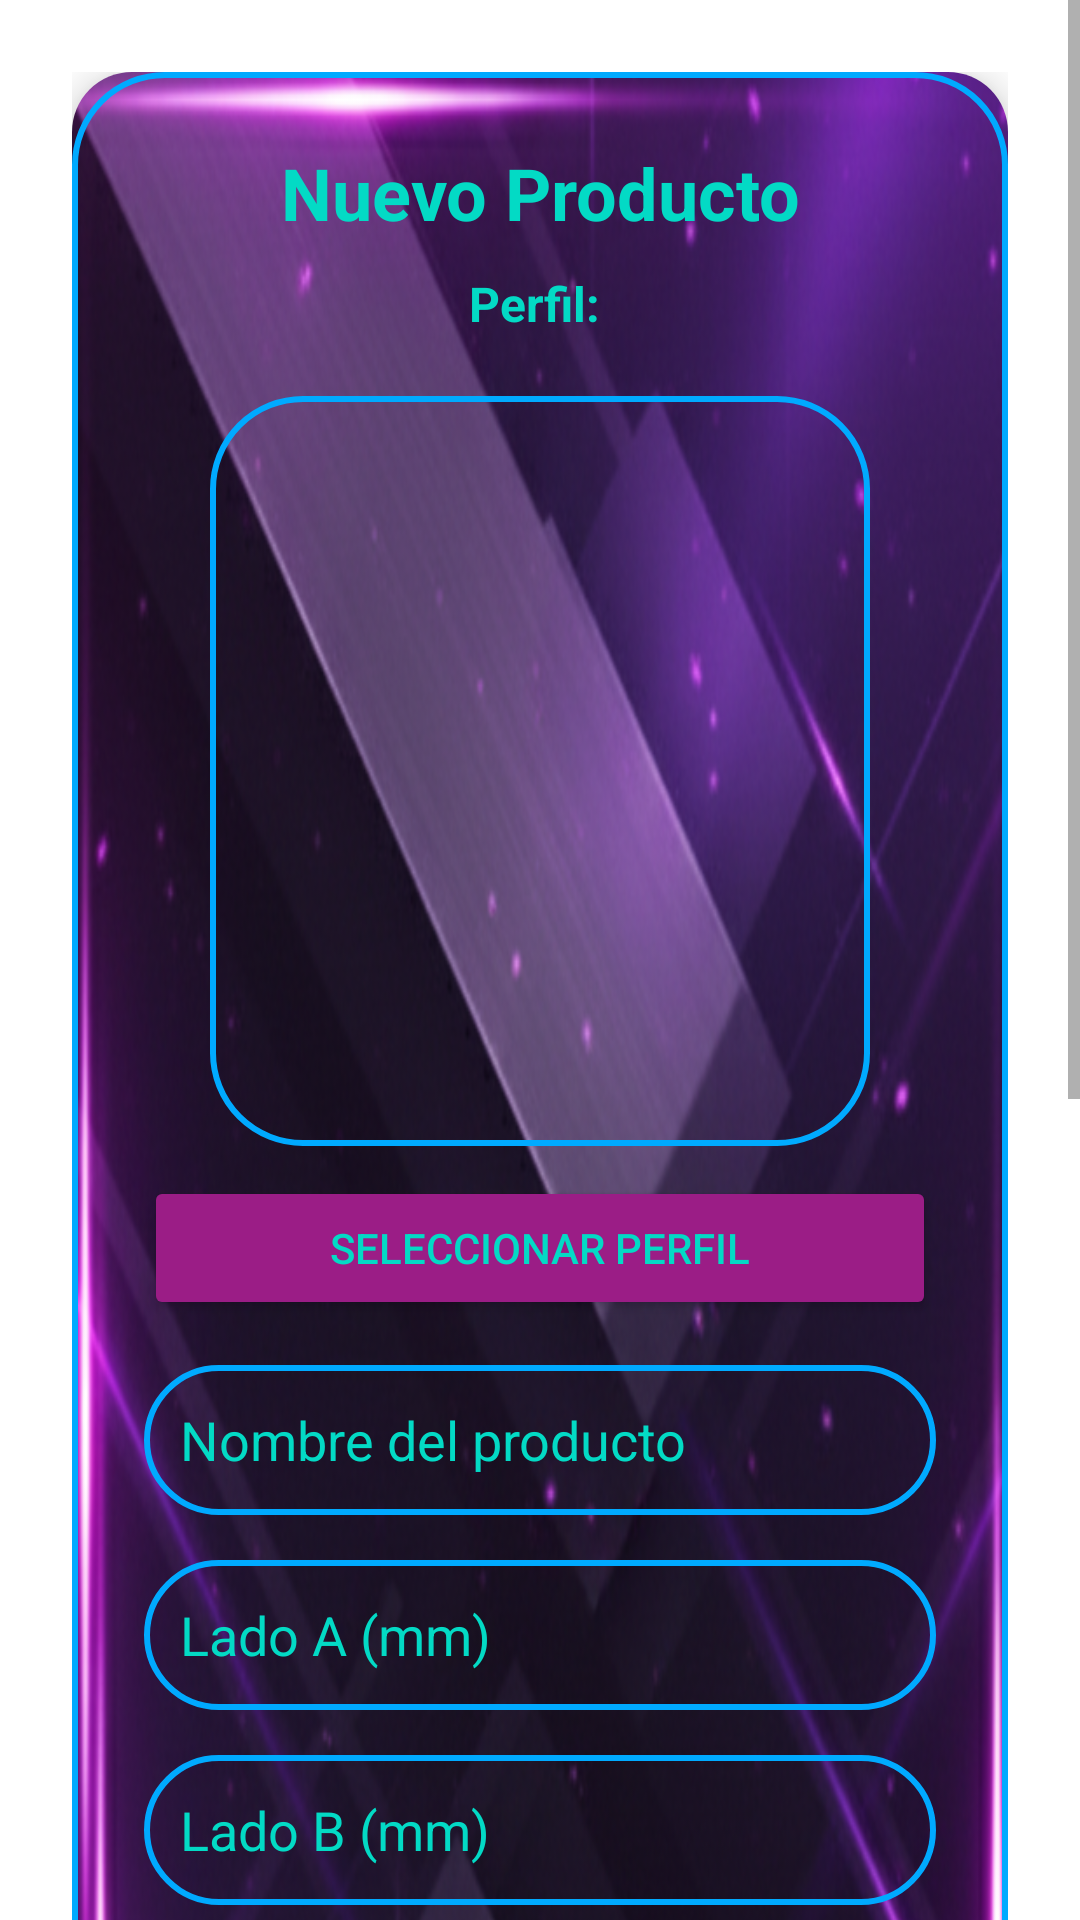

Write the Android layout XML for this screen, with the resource values it uses.
<!-- AndroidManifest.xml: application theme Theme.APPalumi -->
<!-- res/layout/activity_registrar_producto.xml -->
<?xml version="1.0" encoding="utf-8"?>
<ScrollView xmlns:android="http://schemas.android.com/apk/res/android"
    xmlns:app="http://schemas.android.com/apk/res-auto"
    xmlns:tools="http://schemas.android.com/tools"
    android:layout_width="match_parent"
    android:layout_height="match_parent"
    android:background="@drawable/fondo"
    tools:context=".app.RegistrarProductoActivity">

    <LinearLayout
        android:layout_width="match_parent"
        android:layout_height="wrap_content"
        android:orientation="vertical"
        android:padding="24dp"
        android:gravity="center">

        <androidx.cardview.widget.CardView
            android:layout_width="match_parent"
            android:layout_height="wrap_content"
            app:cardCornerRadius="20dp"
            app:cardElevation="8dp">

            <LinearLayout
                android:layout_width="match_parent"
                android:layout_height="wrap_content"
                android:orientation="vertical"
                android:padding="24dp"
                android:background="@drawable/combined_background">

                <TextView
                    android:layout_width="match_parent"
                    android:layout_height="wrap_content"
                    android:text="Nuevo Producto"
                    android:textSize="24sp"
                    android:textStyle="bold"
                    android:textColor="@color/teal_200"
                    android:gravity="center"
                    android:layout_marginBottom="10dp"/>

                <TextView
                    android:id="@+id/tvCategoria"
                    android:layout_width="match_parent"
                    android:layout_height="wrap_content"
                    android:text="Perfil: "
                    android:textSize="16sp"
                    android:textStyle="bold"
                    android:textColor="@color/teal_200"
                    android:gravity="center"
                    android:layout_marginBottom="20dp"/>

                <ImageView
                    android:id="@+id/ivProducto"
                    android:layout_width="220dp"
                    android:layout_height="250dp"
                    android:layout_gravity="center"
                    android:scaleType="fitCenter"
                    android:adjustViewBounds="true"
                    android:background="@drawable/custom_edittext"
                    android:padding="20dp"
                    android:layout_marginBottom="10dp"/>

                <Button
                    android:id="@+id/btnSeleccionarImagen"
                    android:layout_width="match_parent"
                    android:layout_height="wrap_content"
                    android:text="Seleccionar Perfil"
                    android:textColor="@color/teal_200"
                    android:textSize="14sp"
                    android:backgroundTint="@color/purple"
                    app:cornerRadius="10dp"
                    android:layout_marginBottom="15dp"
                    app:strokeColor="@color/blue_border"
                    app:strokeWidth="2dp"/>

                <EditText
                    android:id="@+id/etNombre"
                    android:layout_width="match_parent"
                    android:layout_height="50dp"
                    android:hint="Nombre del producto"
                    android:background="@drawable/custom_edittext"
                    android:padding="12dp"
                    android:textColor="@color/teal_200"
                    android:textColorHint="@color/teal_200"
                    android:layout_marginBottom="15dp"/>

                <EditText
                    android:id="@+id/ladoA"
                    android:layout_width="match_parent"
                    android:layout_height="50dp"
                    android:hint="Lado A (mm)"
                    android:inputType="numberDecimal"
                    android:background="@drawable/custom_edittext"
                    android:padding="12dp"
                    android:textColor="@color/teal_200"
                    android:textColorHint="@color/teal_200"
                    android:layout_marginBottom="15dp"/>

                <EditText
                    android:id="@+id/ladoB"
                    android:layout_width="match_parent"
                    android:layout_height="50dp"
                    android:hint="Lado B (mm)"
                    android:inputType="numberDecimal"
                    android:background="@drawable/custom_edittext"
                    android:padding="12dp"
                    android:textColor="@color/teal_200"
                    android:textColorHint="@color/teal_200"
                    android:layout_marginBottom="15dp"/>

                <EditText
                    android:id="@+id/ladoC"
                    android:layout_width="match_parent"
                    android:layout_height="50dp"
                    android:hint="Lado C (mm)"
                    android:inputType="numberDecimal"
                    android:background="@drawable/custom_edittext"
                    android:padding="12dp"
                    android:textColor="@color/teal_200"
                    android:textColorHint="@color/teal_200"
                    android:layout_marginBottom="15dp"/>

                <EditText
                    android:id="@+id/ladoD"
                    android:layout_width="match_parent"
                    android:layout_height="50dp"
                    android:hint="Lado D (mm)"
                    android:inputType="numberDecimal"
                    android:background="@drawable/custom_edittext"
                    android:padding="12dp"
                    android:textColor="@color/teal_200"
                    android:textColorHint="@color/teal_200"
                    android:layout_marginBottom="15dp"/>

                <EditText
                    android:id="@+id/etPrecio"
                    android:layout_width="match_parent"
                    android:layout_height="50dp"
                    android:hint="Precio (Bs.)"
                    android:inputType="numberDecimal"
                    android:background="@drawable/custom_edittext"
                    android:padding="12dp"
                    android:textColor="@color/teal_200"
                    android:textColorHint="@color/teal_200"
                    android:layout_marginBottom="15dp"/>

                <EditText
                    android:id="@+id/etStock"
                    android:layout_width="match_parent"
                    android:layout_height="50dp"
                    android:hint="Stock"
                    android:inputType="number"
                    android:background="@drawable/custom_edittext"
                    android:padding="12dp"
                    android:textColor="@color/teal_200"
                    android:textColorHint="@color/teal_200"
                    android:layout_marginBottom="20dp"/>

                <EditText
                    android:id="@+id/etDescripcion"
                    android:layout_width="match_parent"
                    android:layout_height="80dp"
                    android:hint="Descripción"
                    android:background="@drawable/custom_edittext"
                    android:padding="12dp"
                    android:gravity="top"
                    android:textColor="@color/teal_200"
                    android:textColorHint="@color/teal_200"
                    android:layout_marginBottom="15dp"/>

                <Button
                    android:id="@+id/btnRegistrar"
                    android:layout_width="match_parent"
                    android:layout_height="60dp"
                    android:text="CREAR PRODUCTO"
                    android:textColor="@color/teal_200"
                    android:textSize="16sp"
                    android:textStyle="bold"
                    android:backgroundTint="@color/purple"
                    app:cornerRadius="15dp"
                    app:strokeColor="@color/blue_border"
                    app:strokeWidth="2dp"/>

            </LinearLayout>

        </androidx.cardview.widget.CardView>

    </LinearLayout>
</ScrollView>
<!-- resources referenced by this layout -->
<resources>
  <color name="blue_border">#007BFF</color>
  <color name="purple">#9B1D86</color>
  <color name="teal_200">#FF03DAC5</color>
  <!-- drawable combined_background (drawable) -->
  <?xml version="1.0" encoding="utf-8"?>
  <layer-list xmlns:android="http://schemas.android.com/apk/res/android">
  
  
      <item android:drawable="@drawable/fondo2" />
  
      
      <item>
          <shape android:shape="rectangle">
              <solid android:color="@android:color/transparent"/>
              <stroke
                  android:width="2dp"
                  android:color="#FF00AAFF"/>
              <corners android:radius="30dp"/>
              <padding android:left="8dp" android:right="8dp"
                  android:top="8dp" android:bottom="8dp"/>
          </shape>
      </item>
  
  </layer-list>
  <!-- drawable custom_edittext (drawable) -->
  <?xml version="1.0" encoding="utf-8"?>
  <shape xmlns:android="http://schemas.android.com/apk/res/android"
      android:shape="rectangle">
  
      
      <solid android:color="@android:color/transparent" />
  
      
      <stroke
          android:width="2dp"
          android:color="@color/borde" />
  
      
      <corners android:radius="30dp" />
  
  </shape>
  <style name="Theme.APPalumi" parent="Theme.MaterialComponents.DayNight.NoActionBar">
          
          <item name="colorPrimary">@color/purple_500</item>
          <item name="colorPrimaryVariant">@color/purple_700</item>
          <item name="colorOnPrimary">@color/white</item>
          
          <item name="colorSecondary">@color/teal_200</item>
          <item name="colorSecondaryVariant">@color/teal_700</item>
          <item name="colorOnSecondary">@color/black</item>
          
          <item name="android:statusBarColor">?attr/colorPrimaryVariant</item>
          
      </style>
  <!-- drawable fondo2: png bitmap (drawable, 513605 bytes) -->
  <color name="borde">#FF00AAFF</color>
  <color name="purple_500">#FF6200EE</color>
  <color name="purple_700">#FF3700B3</color>
  <color name="white">#FFFFFFFF</color>
  <color name="teal_700">#FF018786</color>
  <color name="black">#FF000000</color>
</resources>
